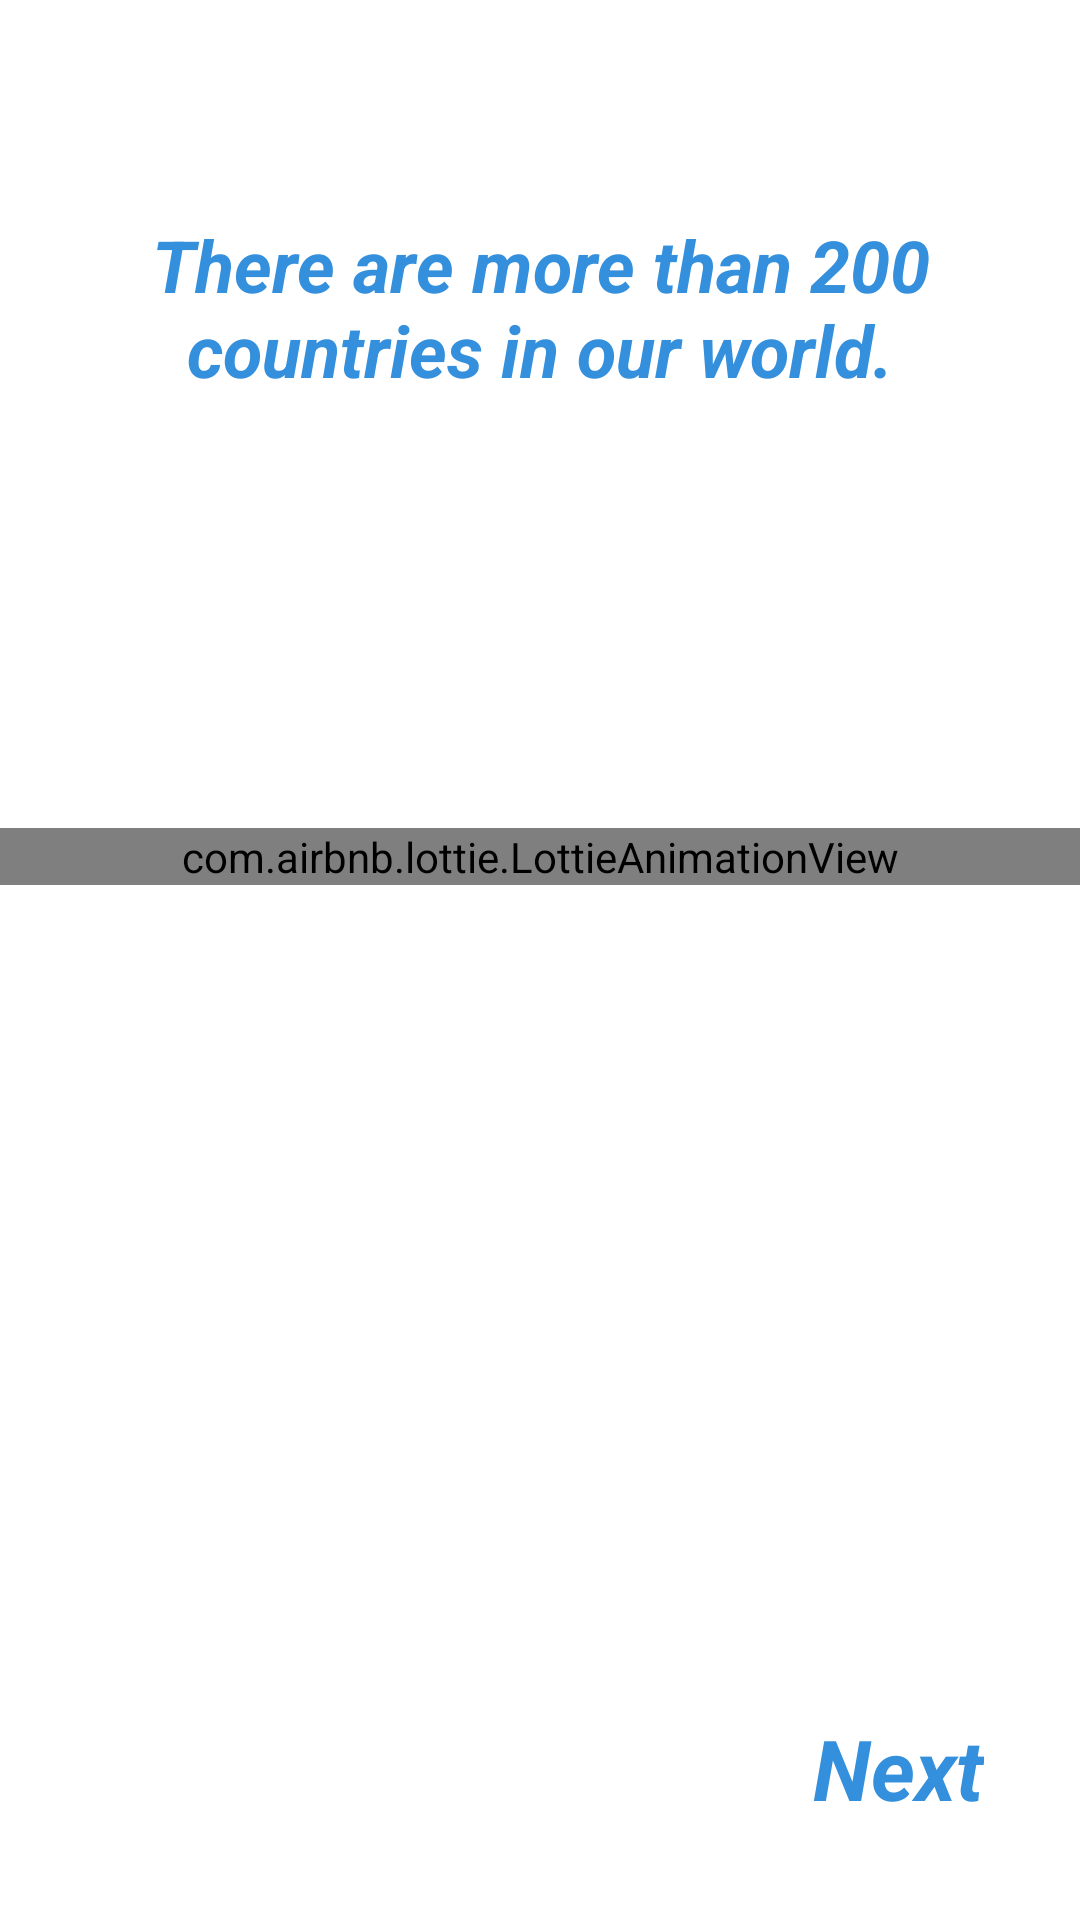

Layout XML and referenced resources for this Android screen:
<!-- AndroidManifest.xml: application theme Theme.CountriesApp -->
<!-- res/layout/fragment_second_screen.xml -->
<?xml version="1.0" encoding="utf-8"?>
<androidx.constraintlayout.widget.ConstraintLayout xmlns:android="http://schemas.android.com/apk/res/android"
    xmlns:app="http://schemas.android.com/apk/res-auto"
    xmlns:tools="http://schemas.android.com/tools"
    android:layout_width="match_parent"
    android:layout_height="match_parent"
    tools:context=".ui.fragments.onboarding.screens.SecondScreen">

    <com.airbnb.lottie.LottieAnimationView
        android:id="@+id/animationView"
        android:layout_width="match_parent"
        android:layout_height="wrap_content"
        app:layout_constraintBottom_toTopOf="@+id/textViewSecondScreen"
        app:layout_constraintEnd_toEndOf="parent"
        app:layout_constraintStart_toStartOf="parent"
        app:layout_constraintTop_toTopOf="parent"
        app:lottie_autoPlay="true"
        app:lottie_loop="true"
        app:lottie_rawRes="@raw/viewpager_2" />


    <TextView
        android:id="@+id/textViewSecondScreen"
        android:layout_width="wrap_content"
        android:layout_height="wrap_content"
        android:layout_marginEnd="32dp"
        android:layout_marginBottom="32dp"
        android:text="@string/next"
        android:textColor="@color/customColor"
        android:textSize="28sp"
        android:textStyle="bold|italic"
        app:layout_constraintBottom_toBottomOf="parent"
        app:layout_constraintEnd_toEndOf="parent" />

    <TextView
        android:id="@+id/textView3"
        android:layout_width="wrap_content"
        android:layout_height="wrap_content"
        android:layout_marginStart="16dp"
        android:layout_marginTop="64dp"
        android:layout_marginEnd="16dp"
        android:padding="8dp"
        android:text="There are more than 200 countries in our world."
        android:textAlignment="center"
        android:textColor="@color/customColor"
        android:textSize="24sp"
        android:textStyle="bold|italic"
        app:layout_constraintEnd_toEndOf="parent"
        app:layout_constraintStart_toStartOf="parent"
        app:layout_constraintTop_toTopOf="parent" />
</androidx.constraintlayout.widget.ConstraintLayout>
<!-- resources referenced by this layout -->
<resources>
  <color name="customColor">#3490dc</color>
  <string name="next">Next</string>
  <style name="Theme.CountriesApp" parent="Theme.MaterialComponents.DayNight.DarkActionBar">
          
          <item name="colorPrimary">@color/purple_500</item>
          <item name="colorPrimaryVariant">@color/customColor</item>
          <item name="colorOnPrimary">@color/white</item>
          
          <item name="colorSecondary">@color/teal_200</item>
          <item name="colorSecondaryVariant">@color/teal_700</item>
          <item name="colorOnSecondary">@color/black</item>
          
          <item name="android:statusBarColor" tools:targetApi="l">?attr/colorPrimaryVariant</item>
          
      </style>
  <color name="purple_500">#FF6200EE</color>
  <color name="white">#FFFFFFFF</color>
  <color name="teal_200">#FF03DAC5</color>
  <color name="teal_700">#FF018786</color>
  <color name="black">#FF000000</color>
</resources>
